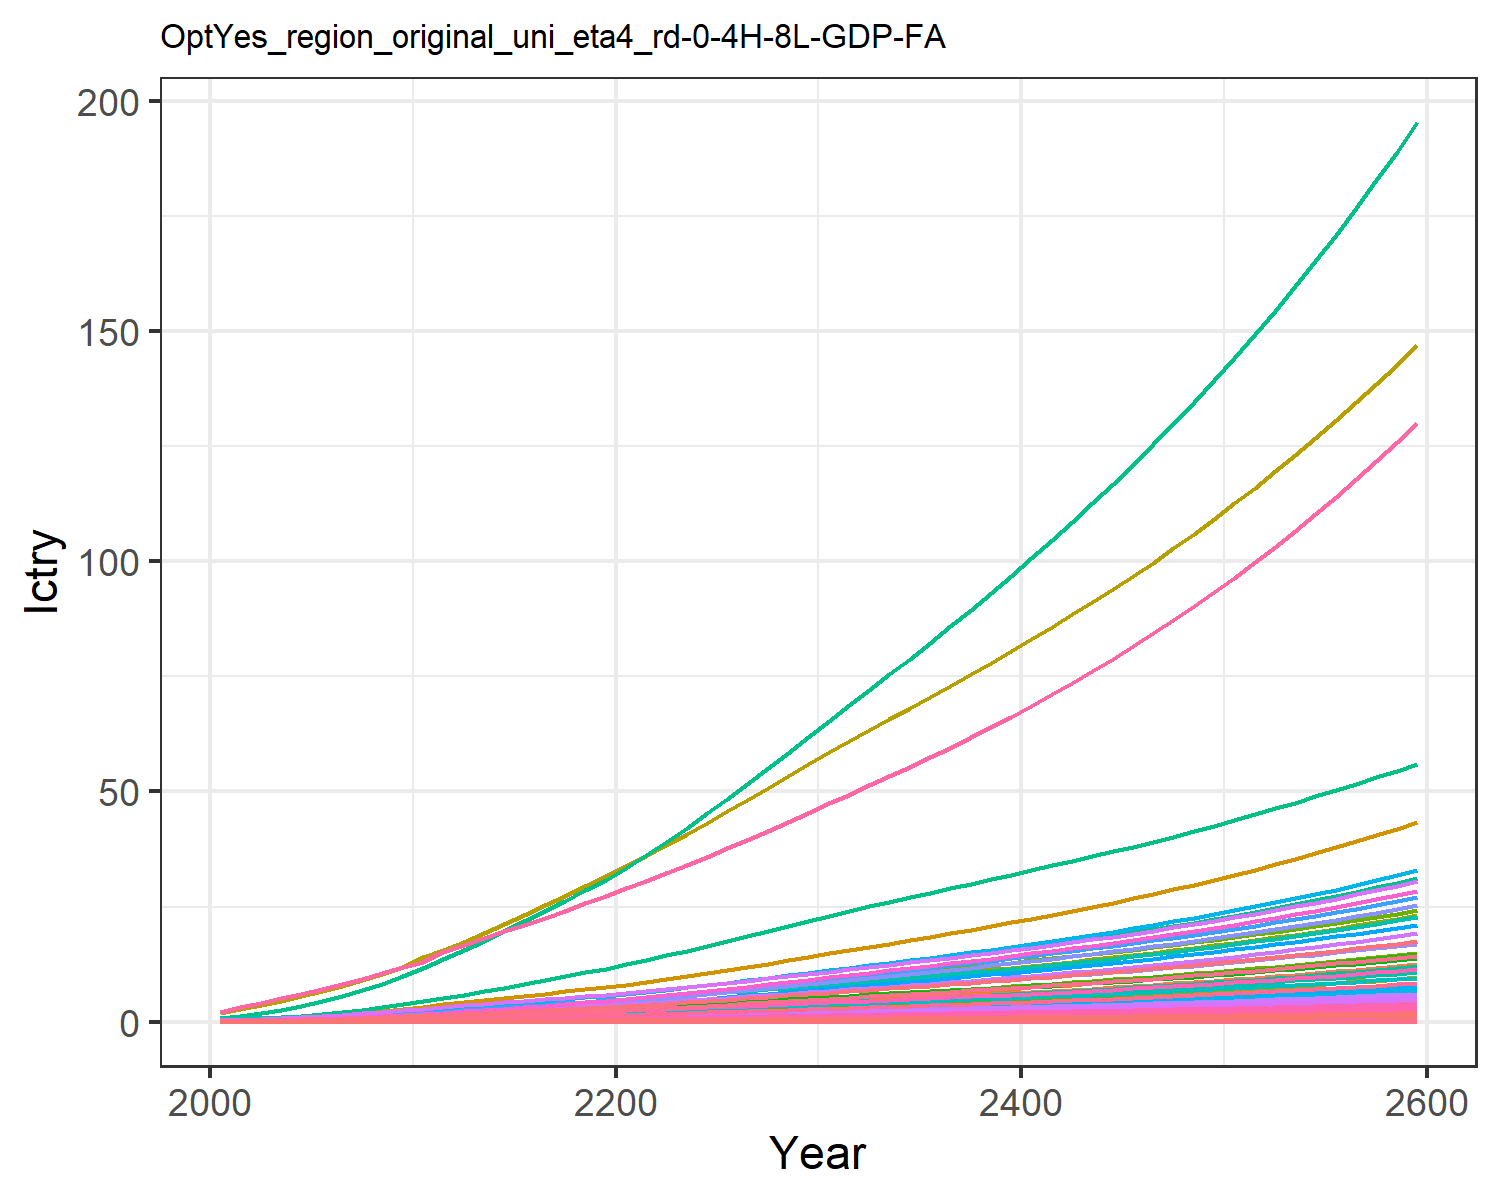

The data file committed next to this chart (first rows):
0.00453980657473139, 0.011897750621834072, 0.0019801954436944992, 0.09577037420395854, 0.09523292874156766, 0.0015171779602880257, 0.14093142316190188, 0.045355418917434574, 0.009200060779657276, 0.00048002840547409876, 0.05365796921146087, 0.0015181990390601295, 0.002138146239742674, 0.04082005285998421, 0.007915093892143038, 0.009788391061420381, 0.0012405073731613825, 0.002461836444612486, 0.009629315334038609, 0.0003286906817513218, 0.008690252275547592, 0.3359970787964497, 0.0005448110438130173, 0.0021606431507056774
0.008381, 0.02285, 0.003103, 0.154, 0.1499, 0.00238, 0.2025, 0.06518, 0.01442, 0.0009228, 0.07708, 0.002915, 0.004105, 0.07521, 0.01241, 0.01574, 0.001951, 0.003861, 0.01511, 0.0005168, 0.01368, 0.5285, 0.0008566, 0.00398
0.01325, 0.03844, 0.004211, 0.2229, 0.2098, 0.003235, 0.2543, 0.08157, 0.01956, 0.001553, 0.09638, 0.004898, 0.006898, 0.1185, 0.01685, 0.02277, 0.002725, 0.005245, 0.02054, 0.0007215, 0.01915, 0.7383, 0.001196, 0.006268
0.01945, 0.05992, 0.005447, 0.3028, 0.2749, 0.004192, 0.3031, 0.09829, 0.0253, 0.002424, 0.116, 0.007627, 0.01074, 0.1734, 0.02181, 0.03094, 0.003564, 0.006793, 0.02663, 0.0009432, 0.02509, 0.966, 0.001563, 0.009168
0.02667, 0.08513, 0.006822, 0.3875, 0.344, 0.005259, 0.3496, 0.1151, 0.03169, 0.003447, 0.1358, 0.01083, 0.01525, 0.2369, 0.02734, 0.03958, 0.00445, 0.008519, 0.03343, 0.001177, 0.0314, 1.207, 0.001951, 0.01252
0.03507, 0.1142, 0.008345, 0.4819, 0.4203, 0.006446, 0.3945, 0.1322, 0.03876, 0.004629, 0.1558, 0.01451, 0.02043, 0.3105, 0.03348, 0.04921, 0.005428, 0.01044, 0.04099, 0.001435, 0.03837, 1.472, 0.002379, 0.0164
0.04513, 0.1506, 0.009978, 0.5912, 0.5042, 0.00772, 0.4402, 0.1497, 0.04635, 0.006112, 0.1762, 0.01912, 0.02693, 0.3983, 0.04006, 0.06036, 0.006501, 0.01249, 0.04911, 0.001718, 0.04603, 1.763, 0.002848, 0.02103
0.05689, 0.1945, 0.01173, 0.7159, 0.596, 0.009091, 0.4866, 0.1677, 0.05449, 0.007904, 0.1973, 0.02468, 0.03477, 0.5005, 0.04713, 0.07309, 0.007672, 0.0147, 0.05785, 0.002027, 0.05441, 2.081, 0.00336, 0.02643
0.07048, 0.2467, 0.0136, 0.8581, 0.696, 0.01056, 0.5334, 0.1862, 0.06319, 0.01004, 0.2189, 0.03129, 0.0441, 0.6183, 0.05469, 0.0876, 0.008949, 0.01707, 0.06721, 0.002363, 0.06354, 2.428, 0.003918, 0.03264
0.08513, 0.297, 0.01597, 0.9877, 0.806, 0.01241, 0.595, 0.2097, 0.07419, 0.01211, 0.2465, 0.03767, 0.0531, 0.7449, 0.06425, 0.1008, 0.01035, 0.02006, 0.07904, 0.002733, 0.07359, 2.808, 0.004531, 0.03933
0.1018, 0.3446, 0.0188, 1.094, 0.9201, 0.01463, 0.6661, 0.2367, 0.08735, 0.01408, 0.2779, 0.04372, 0.06167, 0.8886, 0.07567, 0.1117, 0.01181, 0.02363, 0.09318, 0.003116, 0.08402, 3.203, 0.005166, 0.04692
0.116, 0.3943, 0.02224, 1.264, 1.077, 0.01733, 0.7626, 0.2736, 0.1034, 0.01614, 0.3211, 0.05004, 0.07063, 1.011, 0.08959, 0.1291, 0.01381, 0.02798, 0.1104, 0.003643, 0.09835, 3.746, 0.006042, 0.05338
0.133, 0.4469, 0.02547, 1.4, 1.211, 0.01986, 0.8376, 0.303, 0.1184, 0.01833, 0.3555, 0.05674, 0.08015, 1.156, 0.1026, 0.1429, 0.01552, 0.03207, 0.1266, 0.004093, 0.1106, 4.209, 0.006788, 0.06109
0.1509, 0.5008, 0.02879, 1.532, 1.345, 0.02247, 0.9108, 0.332, 0.1339, 0.02059, 0.3893, 0.06363, 0.08995, 1.31, 0.1161, 0.1564, 0.01723, 0.03628, 0.1432, 0.004543, 0.1228, 4.672, 0.007535, 0.06926
0.1697, 0.5555, 0.03222, 1.662, 1.48, 0.02517, 0.9835, 0.361, 0.1499, 0.02289, 0.4232, 0.07065, 0.09996, 1.471, 0.13, 0.1698, 0.01895, 0.04063, 0.1604, 0.004996, 0.1352, 5.138, 0.008287, 0.07781
0.1891, 0.6107, 0.03576, 1.792, 1.616, 0.02795, 1.057, 0.3903, 0.1664, 0.02522, 0.4575, 0.07775, 0.1101, 1.637, 0.1444, 0.1831, 0.02069, 0.04512, 0.1782, 0.005455, 0.1476, 5.609, 0.009048, 0.08667
0.2091, 0.6658, 0.03942, 1.921, 1.754, 0.03083, 1.131, 0.4201, 0.1835, 0.02756, 0.4923, 0.08487, 0.1203, 1.808, 0.1592, 0.1964, 0.02245, 0.04975, 0.1965, 0.005919, 0.1602, 6.086, 0.009818, 0.09578
0.2294, 0.7207, 0.04318, 2.051, 1.893, 0.03378, 1.206, 0.4504, 0.2011, 0.02989, 0.5278, 0.09198, 0.1305, 1.981, 0.1745, 0.2097, 0.02423, 0.05452, 0.2153, 0.006389, 0.1729, 6.568, 0.0106, 0.1051
0.2498, 0.775, 0.04705, 2.181, 2.032, 0.03681, 1.282, 0.4811, 0.2192, 0.03222, 0.5638, 0.09905, 0.1407, 2.157, 0.1902, 0.2231, 0.02603, 0.05941, 0.2346, 0.006862, 0.1856, 7.051, 0.01138, 0.1145
0.2706, 0.8287, 0.051, 2.312, 2.173, 0.03991, 1.361, 0.5126, 0.2377, 0.03452, 0.6007, 0.1061, 0.1508, 2.335, 0.2062, 0.2366, 0.02784, 0.06442, 0.2544, 0.007341, 0.1985, 7.542, 0.01218, 0.1241
0.2931, 0.8865, 0.05513, 2.456, 2.326, 0.04315, 1.442, 0.5453, 0.2571, 0.037, 0.639, 0.1136, 0.1617, 2.528, 0.223, 0.2514, 0.02982, 0.06965, 0.275, 0.007863, 0.2125, 8.074, 0.01304, 0.1345
0.3179, 0.9504, 0.05949, 2.618, 2.496, 0.04656, 1.525, 0.5792, 0.2776, 0.03975, 0.6788, 0.122, 0.1738, 2.74, 0.2407, 0.268, 0.032, 0.07517, 0.2967, 0.008438, 0.228, 8.663, 0.014, 0.146
0.3439, 1.023, 0.06398, 2.787, 2.672, 0.05008, 1.61, 0.6141, 0.2987, 0.04288, 0.7197, 0.1315, 0.1875, 2.962, 0.2589, 0.2854, 0.03427, 0.08087, 0.3191, 0.00904, 0.2442, 9.277, 0.01499, 0.158
0.3707, 1.099, 0.0686, 2.962, 2.855, 0.0537, 1.697, 0.6499, 0.3204, 0.04617, 0.7618, 0.1415, 0.202, 3.19, 0.2777, 0.3034, 0.03663, 0.08672, 0.3422, 0.009663, 0.2609, 9.913, 0.01603, 0.1705
0.3982, 1.178, 0.07334, 3.142, 3.044, 0.05742, 1.786, 0.6867, 0.3426, 0.04958, 0.8049, 0.1518, 0.217, 3.425, 0.2969, 0.3219, 0.03906, 0.09273, 0.3658, 0.0103, 0.2781, 10.57, 0.01709, 0.1832
0.4264, 1.259, 0.07819, 3.326, 3.237, 0.06122, 1.878, 0.7244, 0.3654, 0.0531, 0.8492, 0.1625, 0.2325, 3.664, 0.3167, 0.3409, 0.04155, 0.09888, 0.3901, 0.01096, 0.2958, 11.24, 0.01818, 0.1963
0.4554, 1.342, 0.08316, 3.516, 3.436, 0.06513, 1.971, 0.7634, 0.3888, 0.05671, 0.8948, 0.1734, 0.2484, 3.91, 0.3369, 0.3605, 0.04412, 0.1052, 0.4149, 0.01164, 0.3141, 11.93, 0.01931, 0.2098
0.485, 1.427, 0.08825, 3.71, 3.641, 0.06913, 2.067, 0.8034, 0.4128, 0.06041, 0.9417, 0.1846, 0.2646, 4.16, 0.3576, 0.3805, 0.04676, 0.1117, 0.4404, 0.01234, 0.3328, 12.64, 0.02046, 0.2235
0.5152, 1.514, 0.09345, 3.908, 3.85, 0.07322, 2.166, 0.8445, 0.4373, 0.06419, 0.9898, 0.196, 0.2812, 4.414, 0.3788, 0.4009, 0.04946, 0.1183, 0.4664, 0.01305, 0.3519, 13.37, 0.02164, 0.2375
0.5459, 1.601, 0.09876, 4.11, 4.064, 0.0774, 2.266, 0.8866, 0.4623, 0.06805, 1.039, 0.2077, 0.2981, 4.672, 0.4005, 0.4217, 0.05222, 0.125, 0.493, 0.01378, 0.3715, 14.11, 0.02285, 0.2517
0.5762, 1.688, 0.104, 4.309, 4.275, 0.08153, 2.364, 0.9279, 0.487, 0.07185, 1.088, 0.2191, 0.3149, 4.925, 0.4219, 0.4423, 0.05494, 0.1317, 0.5193, 0.0145, 0.3908, 14.84, 0.02404, 0.2657
0.6058, 1.772, 0.1091, 4.504, 4.479, 0.08555, 2.458, 0.9676, 0.5111, 0.07557, 1.134, 0.2303, 0.3312, 5.172, 0.4427, 0.4625, 0.05757, 0.1382, 0.5449, 0.01519, 0.4095, 15.54, 0.02519, 0.2794
0.6354, 1.856, 0.1142, 4.7, 4.684, 0.0896, 2.552, 1.008, 0.5354, 0.0793, 1.181, 0.2415, 0.3476, 5.418, 0.4637, 0.4827, 0.06021, 0.1447, 0.5707, 0.01589, 0.4283, 16.25, 0.02635, 0.2931
0.6653, 1.94, 0.1194, 4.899, 4.891, 0.09369, 2.647, 1.048, 0.5599, 0.08306, 1.228, 0.2527, 0.3641, 5.665, 0.4849, 0.5033, 0.06289, 0.1514, 0.5967, 0.0166, 0.4473, 16.97, 0.02752, 0.307
0.6955, 2.026, 0.1247, 5.101, 5.101, 0.09785, 2.744, 1.089, 0.5847, 0.08687, 1.277, 0.2641, 0.3808, 5.915, 0.5064, 0.5241, 0.0656, 0.1581, 0.6232, 0.01732, 0.4665, 17.7, 0.02871, 0.3209
0.7261, 2.112, 0.13, 5.307, 5.316, 0.1021, 2.843, 1.131, 0.6101, 0.09073, 1.326, 0.2757, 0.3978, 6.167, 0.5283, 0.5454, 0.06836, 0.1649, 0.6501, 0.01805, 0.4862, 18.44, 0.02992, 0.3351
0.7572, 2.2, 0.1355, 5.516, 5.534, 0.1064, 2.943, 1.174, 0.6359, 0.09465, 1.376, 0.2874, 0.415, 6.422, 0.5507, 0.5671, 0.07118, 0.1719, 0.6775, 0.01879, 0.5062, 19.19, 0.03116, 0.3495
0.7888, 2.289, 0.1411, 5.731, 5.757, 0.1108, 3.046, 1.218, 0.6622, 0.09865, 1.428, 0.2993, 0.4325, 6.681, 0.5734, 0.5893, 0.07406, 0.179, 0.7056, 0.01955, 0.5266, 19.96, 0.03242, 0.3641
0.821, 2.379, 0.1467, 5.95, 5.985, 0.1153, 3.151, 1.264, 0.6891, 0.1027, 1.48, 0.3114, 0.4504, 6.943, 0.5967, 0.6119, 0.07701, 0.1862, 0.7342, 0.02033, 0.5475, 20.75, 0.0337, 0.3789
0.8537, 2.471, 0.1525, 6.174, 6.219, 0.1199, 3.258, 1.31, 0.7166, 0.1069, 1.535, 0.3238, 0.4686, 7.21, 0.6205, 0.6351, 0.08002, 0.1937, 0.7634, 0.02112, 0.5689, 21.55, 0.03502, 0.3941
0.8871, 2.564, 0.1585, 6.404, 6.458, 0.1246, 3.368, 1.357, 0.7447, 0.1111, 1.59, 0.3364, 0.4872, 7.481, 0.6449, 0.6589, 0.08311, 0.2013, 0.7934, 0.02194, 0.5909, 22.38, 0.03638, 0.4095
0.9212, 2.66, 0.1646, 6.639, 6.703, 0.1294, 3.481, 1.406, 0.7736, 0.1154, 1.647, 0.3492, 0.5062, 7.757, 0.6699, 0.6833, 0.08627, 0.209, 0.8241, 0.02278, 0.6134, 23.22, 0.03776, 0.4253
0.956, 2.757, 0.1708, 6.881, 6.954, 0.1343, 3.597, 1.456, 0.8031, 0.1198, 1.706, 0.3623, 0.5256, 8.039, 0.6954, 0.7083, 0.08952, 0.217, 0.8555, 0.02363, 0.6364, 24.08, 0.03918, 0.4414
0.9916, 2.856, 0.1772, 7.129, 7.212, 0.1394, 3.715, 1.508, 0.8335, 0.1244, 1.766, 0.3758, 0.5455, 8.325, 0.7217, 0.734, 0.09285, 0.2252, 0.8878, 0.02451, 0.6601, 24.97, 0.04064, 0.4578
1.028, 2.958, 0.1837, 7.383, 7.477, 0.1446, 3.837, 1.561, 0.8646, 0.129, 1.828, 0.3895, 0.5658, 8.618, 0.7486, 0.7604, 0.09627, 0.2336, 0.9209, 0.02542, 0.6844, 25.88, 0.04214, 0.4746
1.065, 3.061, 0.1905, 7.645, 7.749, 0.15, 3.962, 1.616, 0.8965, 0.1338, 1.892, 0.4035, 0.5867, 8.917, 0.7763, 0.7876, 0.09979, 0.2422, 0.9549, 0.02635, 0.7094, 26.82, 0.04368, 0.4919
1.103, 3.168, 0.1974, 7.914, 8.029, 0.1554, 4.09, 1.672, 0.9294, 0.1386, 1.958, 0.4179, 0.608, 9.222, 0.8047, 0.8154, 0.1034, 0.2511, 0.9899, 0.0273, 0.7351, 27.78, 0.04526, 0.5095
1.143, 3.278, 0.2045, 8.191, 8.317, 0.1611, 4.224, 1.73, 0.9632, 0.1436, 2.025, 0.4328, 0.63, 9.539, 0.834, 0.8442, 0.1071, 0.2602, 1.026, 0.02828, 0.7615, 28.78, 0.04689, 0.5276
1.183, 3.391, 0.2118, 8.477, 8.614, 0.1669, 4.362, 1.789, 0.9979, 0.1488, 2.095, 0.448, 0.6526, 9.865, 0.864, 0.8738, 0.111, 0.2696, 1.063, 0.0293, 0.7888, 29.8, 0.04857, 0.5462
1.225, 3.507, 0.2193, 8.771, 8.919, 0.1729, 4.504, 1.851, 1.034, 0.1541, 2.167, 0.4637, 0.6758, 10.2, 0.895, 0.9043, 0.1149, 0.2793, 1.101, 0.03034, 0.8168, 30.85, 0.05029, 0.5654
1.267, 3.626, 0.2271, 9.075, 9.234, 0.179, 4.65, 1.914, 1.07, 0.1595, 2.241, 0.4799, 0.6997, 10.55, 0.9268, 0.9357, 0.119, 0.2892, 1.14, 0.03141, 0.8456, 31.93, 0.05207, 0.5852
1.311, 3.749, 0.2351, 9.387, 9.558, 0.1853, 4.801, 1.98, 1.108, 0.1651, 2.318, 0.4965, 0.7243, 10.9, 0.9596, 0.9681, 0.1231, 0.2994, 1.18, 0.03251, 0.8754, 33.05, 0.05391, 0.6056
1.357, 3.875, 0.2433, 9.709, 9.892, 0.1919, 4.956, 2.047, 1.147, 0.1709, 2.397, 0.5136, 0.7496, 11.27, 0.9934, 1.002, 0.1275, 0.31, 1.222, 0.03365, 0.906, 34.19, 0.05579, 0.6265
1.403, 4.005, 0.2517, 10.04, 10.24, 0.1986, 5.116, 2.117, 1.188, 0.1768, 2.478, 0.5311, 0.7757, 11.64, 1.028, 1.036, 0.1319, 0.3208, 1.265, 0.03483, 0.9376, 35.38, 0.05774, 0.648
1.451, 4.138, 0.2605, 10.38, 10.59, 0.2055, 5.28, 2.189, 1.229, 0.1829, 2.562, 0.5492, 0.8025, 12.02, 1.064, 1.071, 0.1365, 0.332, 1.309, 0.03604, 0.9702, 36.6, 0.05975, 0.6702
1.5, 4.275, 0.2695, 10.74, 10.96, 0.2127, 5.45, 2.263, 1.272, 0.1892, 2.648, 0.5678, 0.8301, 12.42, 1.101, 1.108, 0.1412, 0.3436, 1.354, 0.03729, 1.004, 37.86, 0.06182, 0.693
1.551, 4.416, 0.2787, 11.1, 11.33, 0.22, 5.624, 2.339, 1.316, 0.1957, 2.738, 0.5869, 0.8586, 12.83, 1.139, 1.146, 0.1461, 0.3555, 1.401, 0.03858, 1.038, 39.15, 0.06395, 0.7165
1.604, 4.561, 0.2883, 11.47, 11.72, 0.2276, 5.804, 2.418, 1.361, 0.2024, 2.83, 0.6067, 0.8879, 13.25, 1.179, 1.185, 0.1511, 0.3677, 1.45, 0.03991, 1.074, 40.49, 0.06616, 0.7406
1.657, 4.711, 0.2981, 11.86, 12.12, 0.2355, 5.989, 2.499, 1.408, 0.2093, 2.925, 0.627, 0.9182, 13.68, 1.219, 1.225, 0.1563, 0.3804, 1.499, 0.04128, 1.111, 41.87, 0.06843, 0.7656
1.713, 4.864, 0.3083, 12.26, 12.54, 0.2436, 6.18, 2.583, 1.457, 0.2164, 3.023, 0.6479, 0.9493, 14.12, 1.261, 1.266, 0.1617, 0.3935, 1.551, 0.04269, 1.149, 43.3, 0.07078, 0.7912
